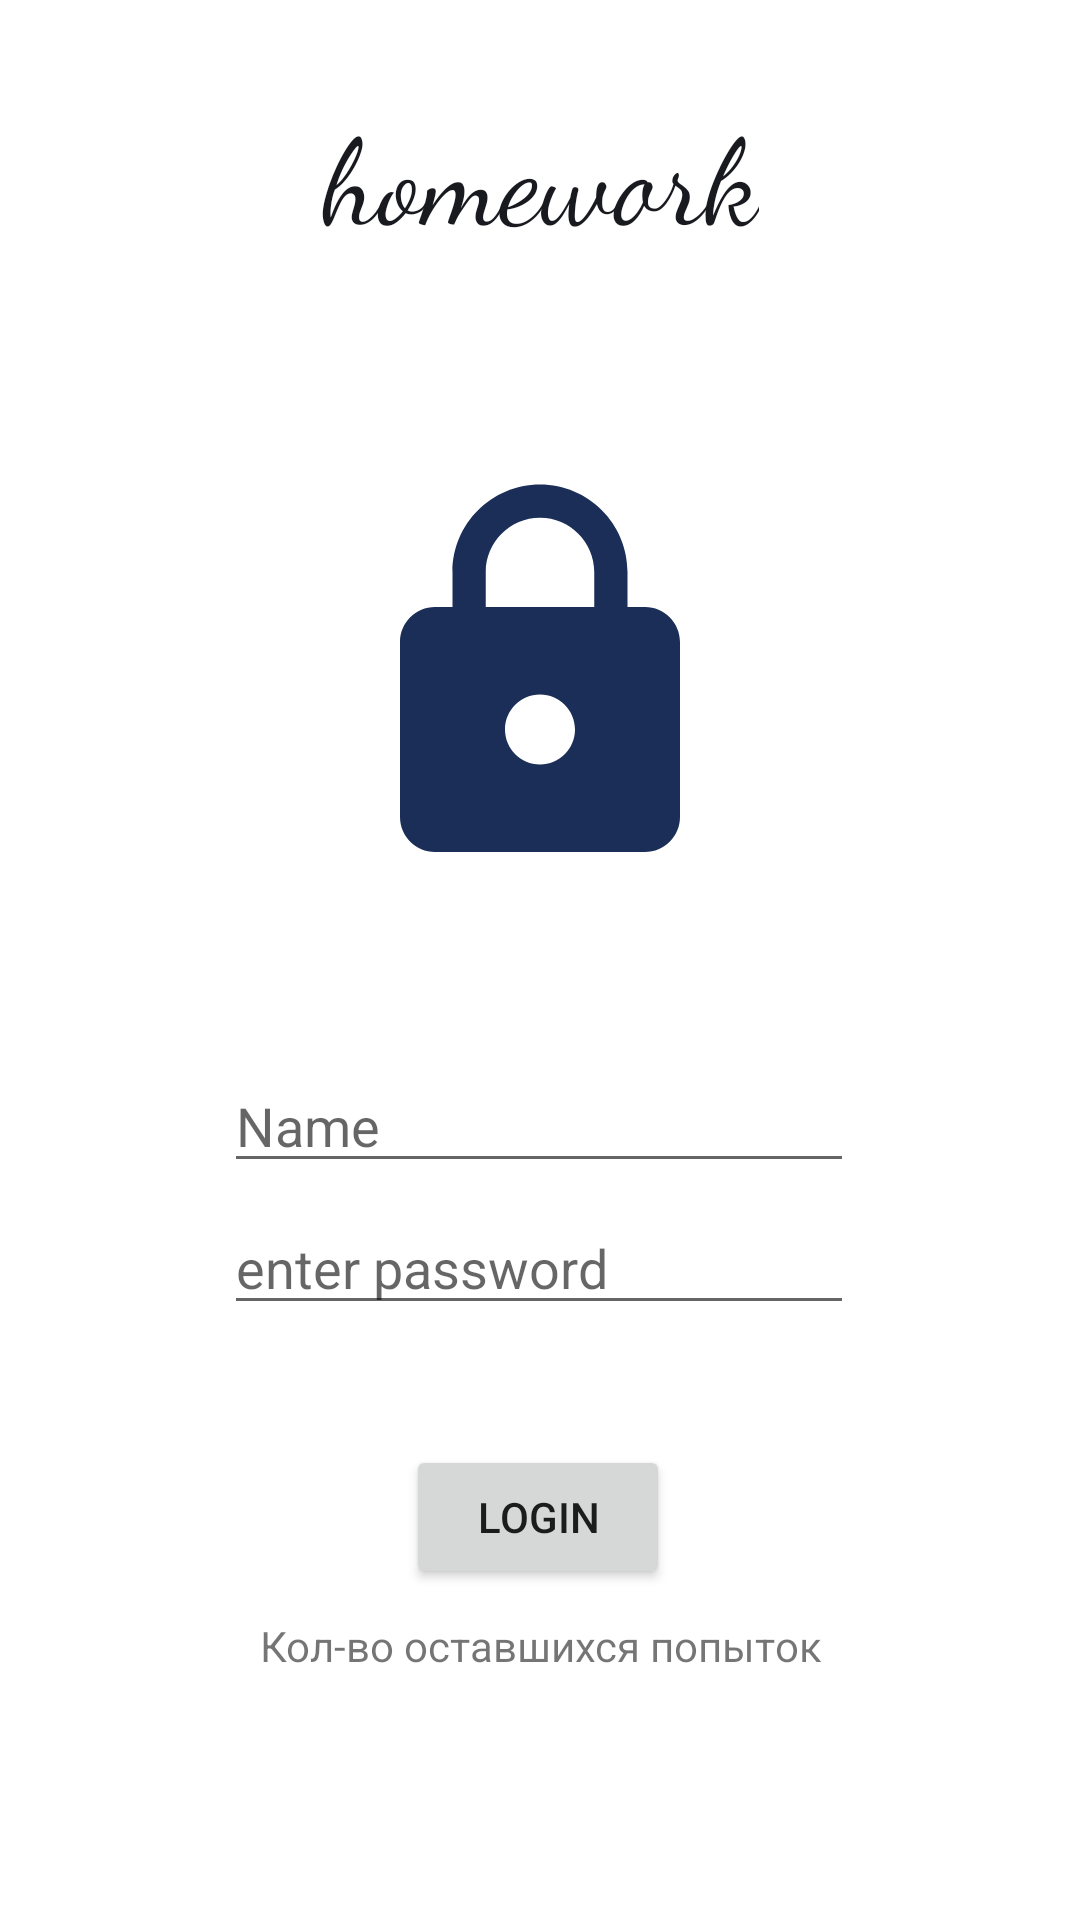

Produce the Android XML layout that renders to this screen, including the resource entries it uses.
<!-- AndroidManifest.xml: application theme Theme.MyhomeWork -->
<!-- res/layout/activity_main.xml -->
<?xml version="1.0" encoding="utf-8"?>
<androidx.constraintlayout.widget.ConstraintLayout xmlns:android="http://schemas.android.com/apk/res/android"
    xmlns:app="http://schemas.android.com/apk/res-auto"
    xmlns:tools="http://schemas.android.com/tools"
    android:layout_width="match_parent"
    android:layout_height="match_parent"
    tools:context=".MainActivity">

    <TextView
        android:id="@+id/homework"
        android:layout_width="wrap_content"
        android:layout_height="wrap_content"
        android:layout_marginTop="30dp"
        android:fontFamily="cursive"
        android:text="homework"
        android:textAllCaps="false"
        android:textColor="#191A20"
        android:textSize="40sp"
        app:layout_constraintLeft_toLeftOf="parent"
        app:layout_constraintRight_toRightOf="parent"
        app:layout_constraintTop_toTopOf="parent" />

    <ImageView
        android:id="@+id/imageView"
        android:layout_width="match_parent"
        android:layout_height="140dp"
        android:layout_marginTop="70dp"
        android:src="@drawable/ic_lock"
        app:layout_constraintTop_toBottomOf="@+id/homework"
        tools:layout_editor_absoluteX="200dp" />

    <EditText
        android:id="@+id/etName"
        android:layout_width="wrap_content"
        android:layout_height="wrap_content"
        android:ems="10"
        android:hint="Name"
        android:inputType="textPersonName"
        app:layout_constraintBottom_toBottomOf="parent"
        app:layout_constraintEnd_toEndOf="parent"
        app:layout_constraintHorizontal_bias="0.497"
        app:layout_constraintStart_toStartOf="parent"
        app:layout_constraintTop_toBottomOf="@+id/imageView"
        app:layout_constraintVertical_bias="0.189" />

    <EditText
        android:id="@+id/etPassword"
        android:layout_width="wrap_content"
        android:layout_height="wrap_content"
        android:ems="10"
        android:hint="enter password"
        android:inputType="textPassword"
        app:layout_constraintBottom_toBottomOf="parent"
        app:layout_constraintEnd_toEndOf="parent"
        app:layout_constraintHorizontal_bias="0.497"
        app:layout_constraintStart_toStartOf="parent"
        app:layout_constraintTop_toBottomOf="@+id/etName"
        app:layout_constraintVertical_bias="0.029" />

    <Button
        android:id="@+id/btnLogin"
        android:layout_width="wrap_content"
        android:layout_height="wrap_content"
        android:layout_marginTop="40dp"
        android:text="login"
        app:layout_constraintBottom_toBottomOf="parent"
        app:layout_constraintEnd_toEndOf="parent"
        app:layout_constraintHorizontal_bias="0.498"
        app:layout_constraintStart_toStartOf="parent"
        app:layout_constraintTop_toBottomOf="@+id/etPassword"
        app:layout_constraintVertical_bias="0.0" />

    <TextView
        android:id="@+id/tvAttemltslnof"
        android:layout_width="wrap_content"
        android:layout_height="wrap_content"
        android:text="Кол-во оставшихся попыток"
        app:layout_constraintBottom_toBottomOf="parent"
        app:layout_constraintEnd_toEndOf="parent"
        app:layout_constraintHorizontal_bias="0.502"
        app:layout_constraintStart_toStartOf="parent"
        app:layout_constraintTop_toBottomOf="@+id/btnLogin"
        app:layout_constraintVertical_bias="0.101" />

</androidx.constraintlayout.widget.ConstraintLayout>
<!-- resources referenced by this layout -->
<resources>
  <!-- drawable ic_lock (drawable-v24) -->
  <vector android:height="24dp" android:tint="#1B2E58"
      android:viewportHeight="24" android:viewportWidth="24"
      android:width="24dp" xmlns:android="http://schemas.android.com/apk/res/android">
      <path android:fillColor="@android:color/white" android:pathData="M18,8h-1L17,6c0,-2.76 -2.24,-5 -5,-5S7,3.24 7,6v2L6,8c-1.1,0 -2,0.9 -2,2v10c0,1.1 0.9,2 2,2h12c1.1,0 2,-0.9 2,-2L20,10c0,-1.1 -0.9,-2 -2,-2zM12,17c-1.1,0 -2,-0.9 -2,-2s0.9,-2 2,-2 2,0.9 2,2 -0.9,2 -2,2zM15.1,8L8.9,8L8.9,6c0,-1.71 1.39,-3.1 3.1,-3.1 1.71,0 3.1,1.39 3.1,3.1v2z"/>
  </vector>
  <style name="Theme.MyhomeWork" parent="Theme.MaterialComponents.DayNight.DarkActionBar">
          
          <item name="colorPrimary">@color/purple_500</item>
          <item name="colorPrimaryVariant">@color/purple_700</item>
          <item name="colorOnPrimary">@color/white</item>
          
          <item name="colorSecondary">@color/teal_200</item>
          <item name="colorSecondaryVariant">@color/teal_700</item>
          <item name="colorOnSecondary">@color/black</item>
          
          <item name="android:statusBarColor" tools:targetApi="l">?attr/colorPrimaryVariant</item>
          
      </style>
  <!-- not gathered from this repository: default colours our renderer supplied (Android Studio template values) -->
  <color name="purple_500">#FF6200EE</color>
  <color name="purple_700">#FF3700B3</color>
  <color name="teal_200">#FF03DAC5</color>
  <color name="teal_700">#FF018786</color>
  <color name="black">#FF000000</color>
  <color name="white">#FFFFFFFF</color>
</resources>
